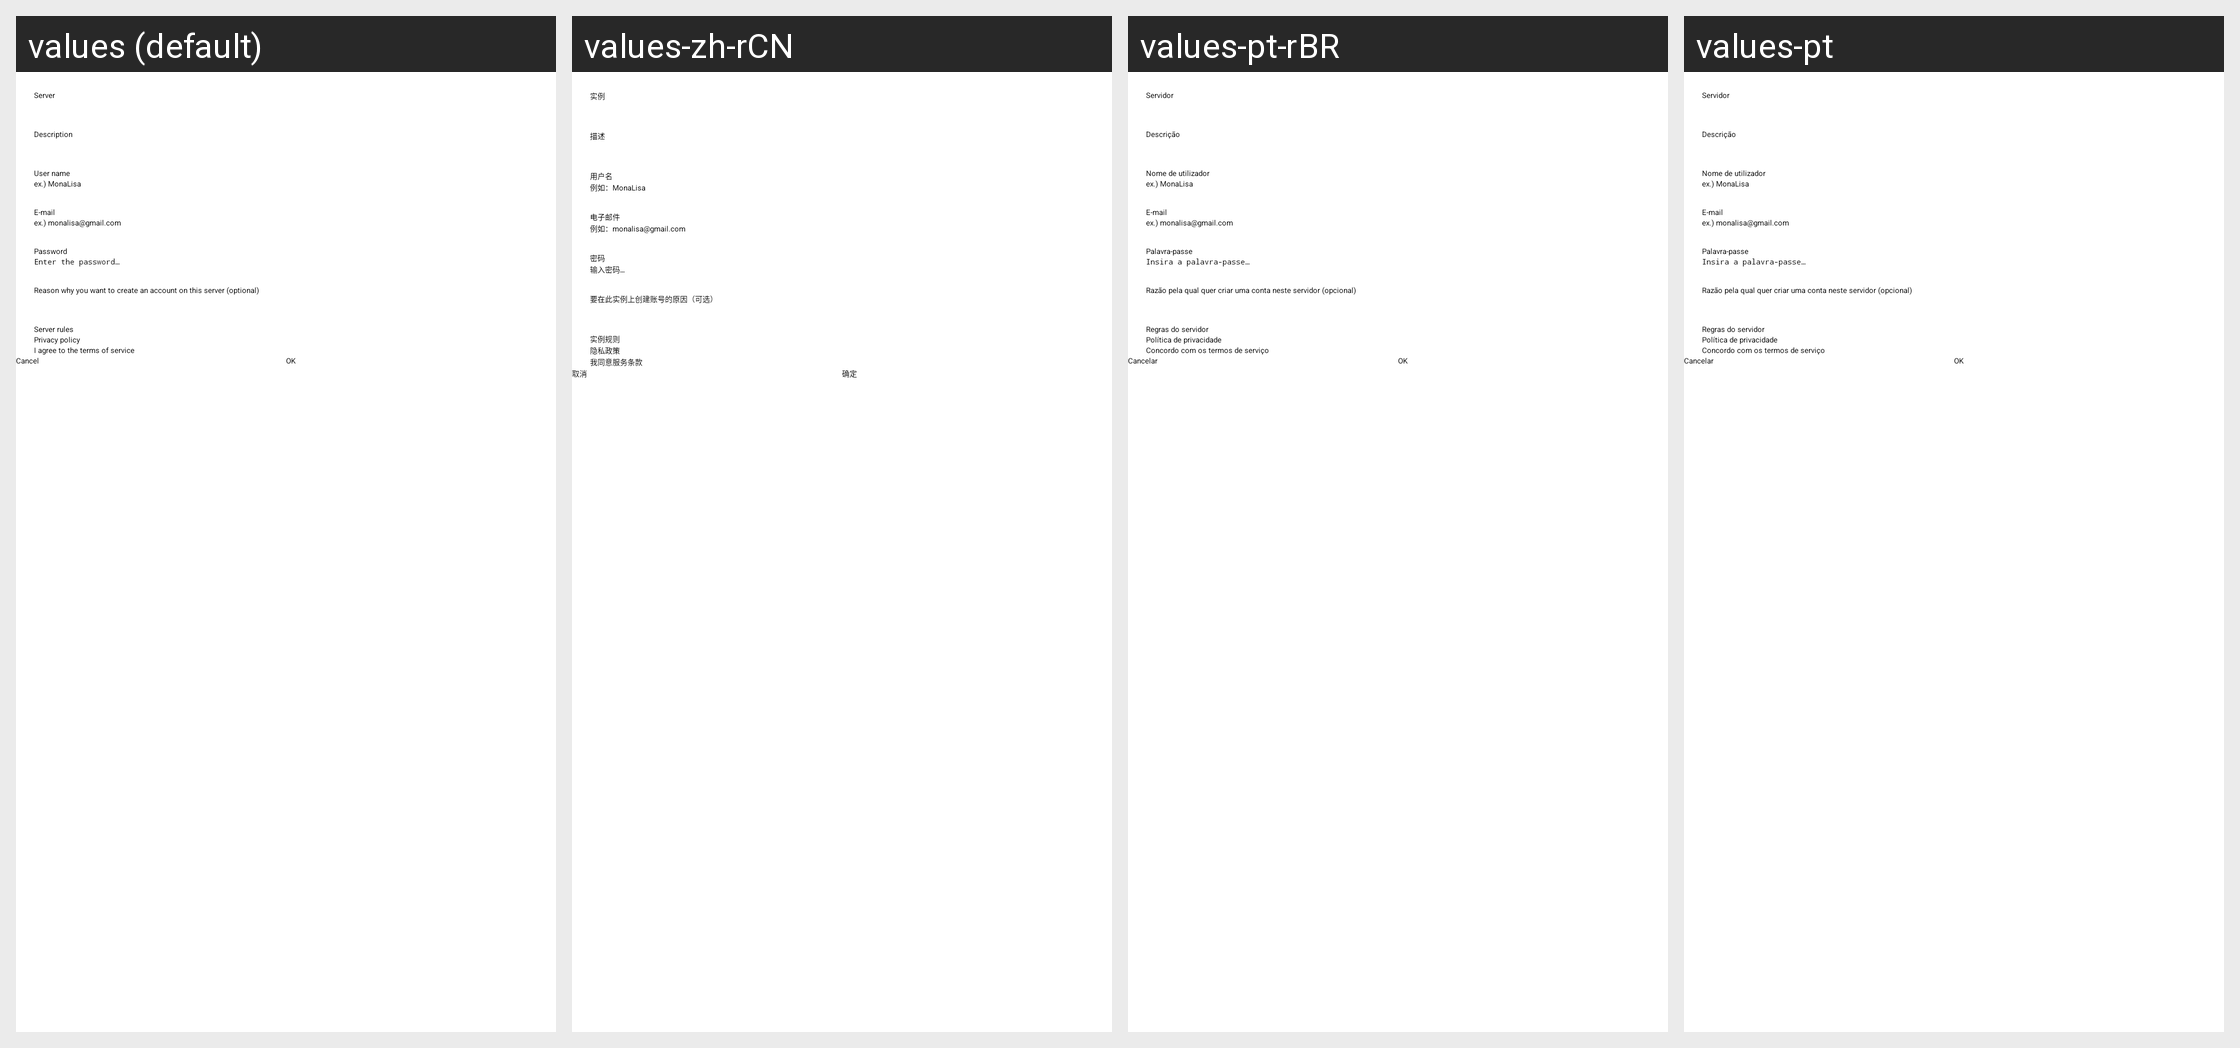

Translations of the strings shown on this Android screen, per locale in the grid:
Android screen res/layout/dlg_account_create.xml rendered under 4 locales, left to right: values (default), values-zh-rCN, values-pt-rBR, values-pt. Device: Nexus 5 (rendered at 1080×1920; each locale shown at half size, 540×960, under a caption strip naming it); theme Theme.App.Starting.
Other locales in the repository, not shown: values-ar, values-bg, values-ca, values-cn, values-cy, values-de, values-fr, values-he, values-hu, values-iw, values-ja, values-kab, values-kn, values-ko, values-lv, values-nb-rNO, values-nl, values-pl, values-ru, values-ta, values-tr, values-zh-rTW.
Strings drawn on this screen, with the default value and each locale's value (text and hints the layout hard-codes, and strings that could not be matched under every locale, appear in the picture but are not listed):

instance
  values: Server
  values-zh-rCN: 实例
  values-pt-rBR: Servidor
  values-pt: Servidor

description
  values: Description
  values-zh-rCN: 描述
  values-pt-rBR: Descrição
  values-pt: Descrição

user_name_hint
  values: ex.) MonaLisa
  values-zh-rCN: 例如：MonaLisa
  values-pt-rBR: ex.) MonaLisa  [not translated; the default value is used]
  values-pt: ex.) MonaLisa  [not translated; the default value is used]

email
  values: E-mail
  values-zh-rCN: 电子邮件
  values-pt-rBR: E-mail
  values-pt: E-mail

email_hint
  values: ex.) monalisa@gmail.com
  values-zh-rCN: 例如：monalisa@gmail.com
  values-pt-rBR: ex.) monalisa@gmail.com  [not translated; the default value is used]
  values-pt: ex.) monalisa@gmail.com  [not translated; the default value is used]

instance_rules
  values: Server rules
  values-zh-rCN: 实例规则
  values-pt-rBR: Regras do servidor
  values-pt: Regras do servidor

privacy_policy
  values: Privacy policy
  values-zh-rCN: 隐私政策
  values-pt-rBR: Política de privacidade
  values-pt: Política de privacidade

cancel
  values: Cancel
  values-zh-rCN: 取消
  values-pt-rBR: Cancelar
  values-pt: Cancelar

ok
  values: OK
  values-zh-rCN: 确定
  values-pt-rBR: OK
  values-pt: OK
